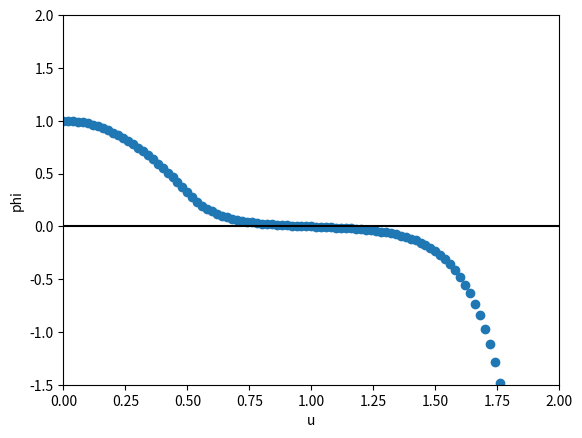

Write the Python code that produced this figure.
import matplotlib.pyplot as plt
import numpy as np

# Author: Aryan Bawa
# Implements the "Shooting Method" for solving the Time-Independent Schrödinger Equation

BETA = 64
U_STEP = 0.02
EPSILON = 0.0982
PHI_0 = 1.0
RHO_0 = 0

pointlist = []

# Defines a dimensionless square well potential
def square_well_v(u):
    if abs(u) > 1/2:
        return 1
    if abs(u) <= 1/2:
        return 0

# A single step in the numerical integration
def numerical_integration(phi_u, rho_u, u, i):
    pointlist.append((phi_u, u))
    rho_next = rho_u - U_STEP * BETA * (EPSILON - square_well_v(u)) * phi_u
    phi_next = phi_u + U_STEP * rho_u
    if i > 0:
        numerical_integration(phi_next, rho_next, u+U_STEP, i - 1)

def plot_solutions(iterations):
    numerical_integration(PHI_0, RHO_0, 0, iterations)
    y,x = zip(*pointlist)
    plt.scatter(x,y)
    plt.xlabel('u')
    plt.ylabel('phi')
    plt.axhline(0, color='black')
    plt.xlim([0, 2])
    plt.ylim([-1.5, 2])
    plt.show()

# main
plot_solutions(500)